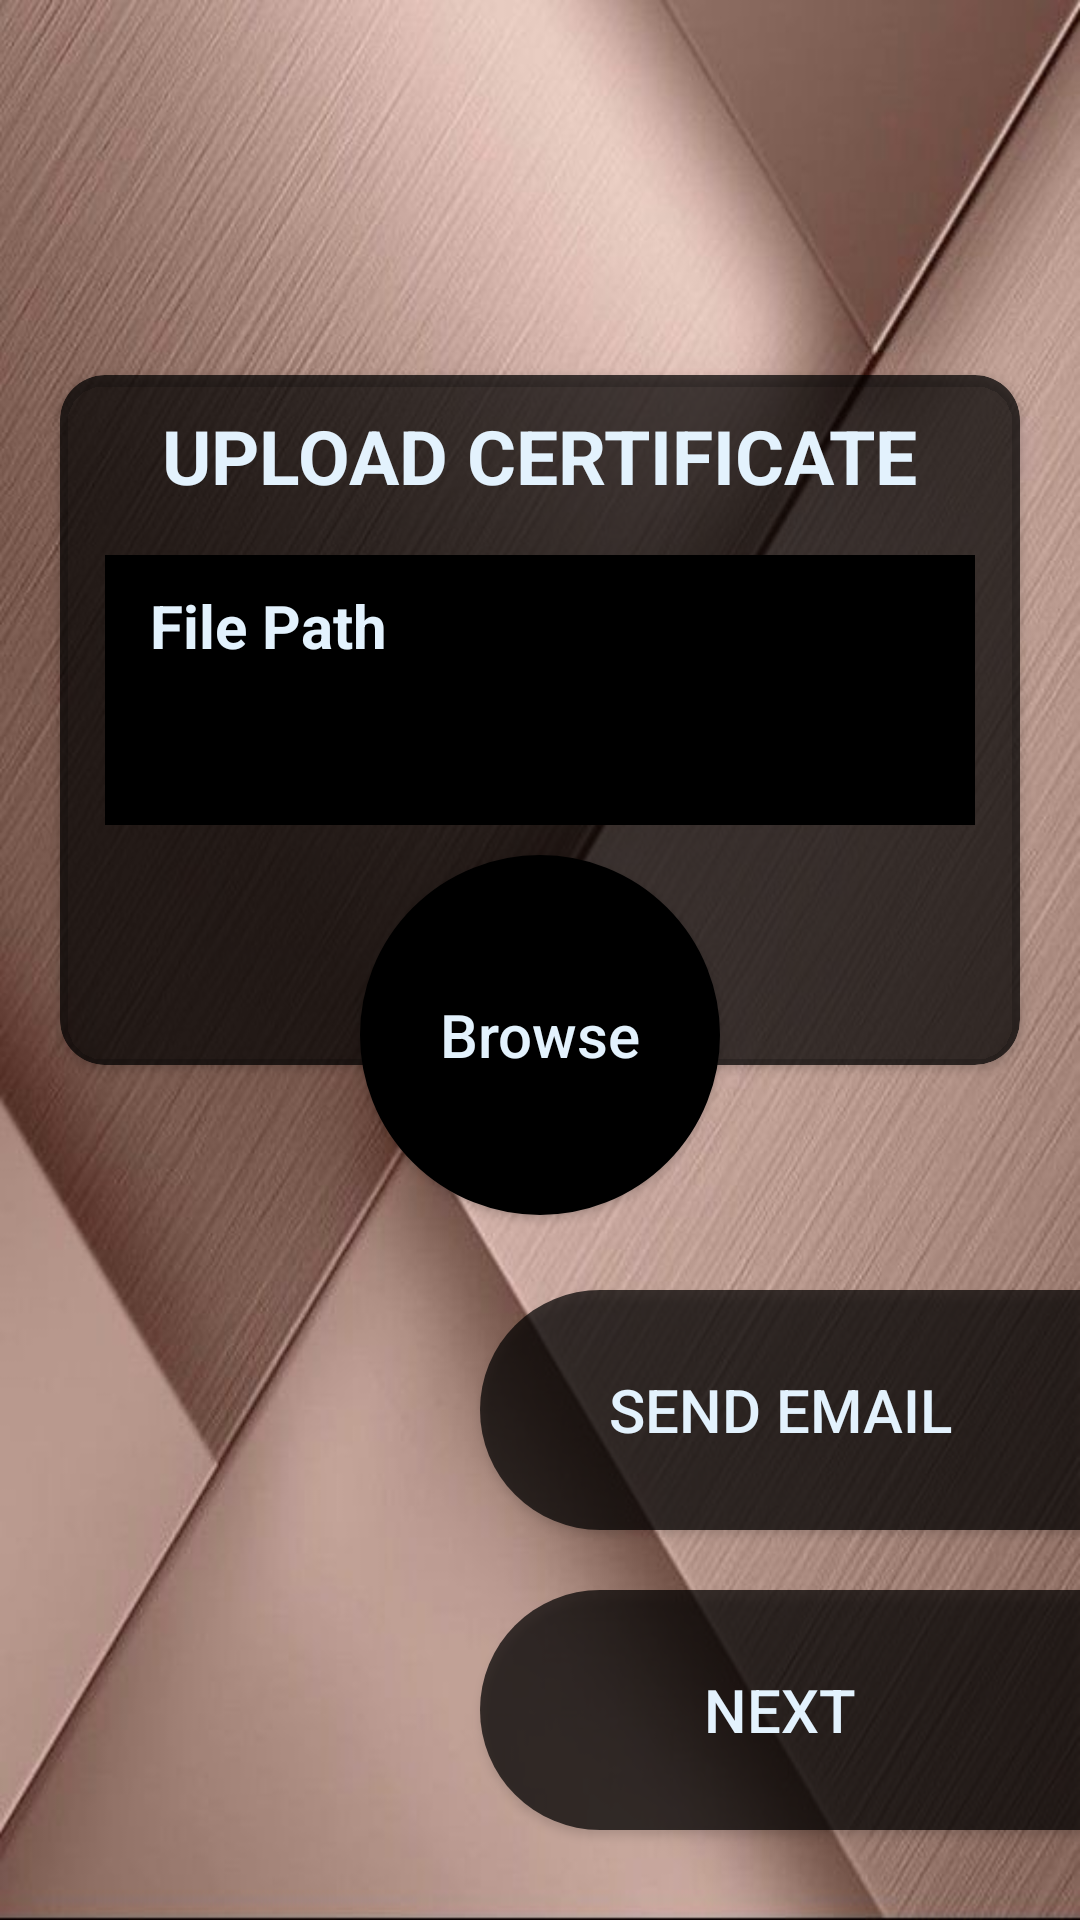

Layout XML and referenced resources for this Android screen:
<!-- AndroidManifest.xml: application theme AppTheme -->
<!-- res/layout/activity_upload.xml -->
<?xml version="1.0" encoding="utf-8"?>
<RelativeLayout xmlns:android="http://schemas.android.com/apk/res/android"
    xmlns:app="http://schemas.android.com/apk/res-auto"
    xmlns:tools="http://schemas.android.com/tools"
    android:layout_width="match_parent"
    android:layout_height="match_parent"
    tools:context=".UploadActivity"
    android:background="@drawable/background">
    
    <androidx.cardview.widget.CardView
        android:layout_width="405dp"
        android:layout_height="230dp"
        android:layout_centerHorizontal="true"
        android:layout_marginLeft="20dp"
        android:layout_marginRight="20dp"
        android:layout_marginTop="125dp"
        app:cardBackgroundColor="#B7000000"
        app:cardCornerRadius="15dp">

        <TextView
            android:id="@+id/textView1"
            android:layout_width="wrap_content"
            android:layout_height="wrap_content"
            android:layout_marginTop="10dp"
            android:layout_gravity="center_horizontal"
            android:text="UPLOAD CERTIFICATE"
            android:textColor="#E3F2FD"
            android:textSize="25sp"
            android:textStyle="bold" />

        <TextView
            android:id="@+id/txtVwPath"
            android:layout_width="match_parent"
            android:layout_height="90dp"
            android:layout_marginRight="15dp"
            android:layout_marginLeft="15dp"
            android:layout_marginTop="60dp"
            android:background="@color/black"
            android:paddingTop="10dp"
            android:paddingLeft="15dp"
            android:text="File Path"
            android:textColor="#E3F2FD"
            android:textSize="20sp"
            android:textStyle="bold" />

    </androidx.cardview.widget.CardView>

    <Button
        android:id="@+id/btnBrowse"
        android:layout_width="120dp"
        android:layout_height="120dp"
        android:layout_marginTop="285dp"
        android:layout_marginLeft="120dp"
        android:padding="10dp"
        android:hint="Browse"
        android:textColorHint="#E3F2FD"
        android:textSize="20sp"
        android:background="@drawable/round_button"
        android:elevation="16dp"
        android:onClick="browse"/>.

    <Button
        android:id="@+id/btnUpload"
        android:layout_width="match_parent"
        android:layout_height="80dp"
        android:text="Send Email"
        android:layout_marginTop="430dp"
        android:layout_marginLeft="160dp"
        android:background="@drawable/all_page_button"
        android:textColor="#E3F2FD"
        android:textSize="20sp"
        android:onClick="upload"/>

    <Button
        android:id="@+id/btnNext"
        android:layout_width="match_parent"
        android:layout_height="80dp"
        android:text="Next"
        android:layout_marginTop="530dp"
        android:layout_marginLeft="160dp"
        android:background="@drawable/all_page_button"
        android:textColor="#E3F2FD"
        android:textSize="20sp"
        android:onClick="next"/>


</RelativeLayout>
<!-- resources referenced by this layout -->
<resources>
  <color name="black">#000</color>
  <!-- drawable all_page_button (drawable) -->
  <?xml version="1.0" encoding="utf-8"?>
  <selector xmlns:android="http://schemas.android.com/apk/res/android">
  
      <item>
          <shape android:shape="rectangle">
              <solid android:color="#B7000000"/>
              <corners android:topLeftRadius="100dp" android:bottomLeftRadius="100dp"></corners>
              <size android:width="100dp" android:height="150dp"/>
          </shape>
      </item>
  
  </selector>
  <!-- drawable background: jpg bitmap (drawable-v24, 66603 bytes) -->
  <!-- drawable round_button (drawable) -->
  <?xml version="1.0" encoding="utf-8"?>
  <selector xmlns:android="http://schemas.android.com/apk/res/android">
  
      <item>
          <shape android:shape="oval">
              <stroke android:color="#000" android:width="5dp" />
              <solid android:color="#000"/>
              <size android:width="150dp" android:height="150dp"/>
          </shape>
      </item>
  
  </selector>
  <style name="AppTheme" parent="Theme.AppCompat.Light.DarkActionBar">
          
          <item name="colorPrimary">@color/colorPrimary</item>
          <item name="colorPrimaryDark">@color/colorPrimaryDark</item>
          <item name="colorAccent">@color/colorAccent</item>
  
  
  
          <item name="android:scrollbarThumbVertical">@drawable/scrollbar</item>
      </style>
  <color name="colorPrimary">#008577</color>
  <color name="colorPrimaryDark">#00574B</color>
  <color name="colorAccent">#D81B60</color>
  <!-- drawable scrollbar (drawable) -->
  <?xml version="1.0" encoding="utf-8"?>
  <shape xmlns:android="http://schemas.android.com/apk/res/android">
  
      <gradient android:startColor="#fff" android:endColor="#fff"
          android:angle="45"/>
      <corners android:radius="6dp" />
  
  </shape>
</resources>
